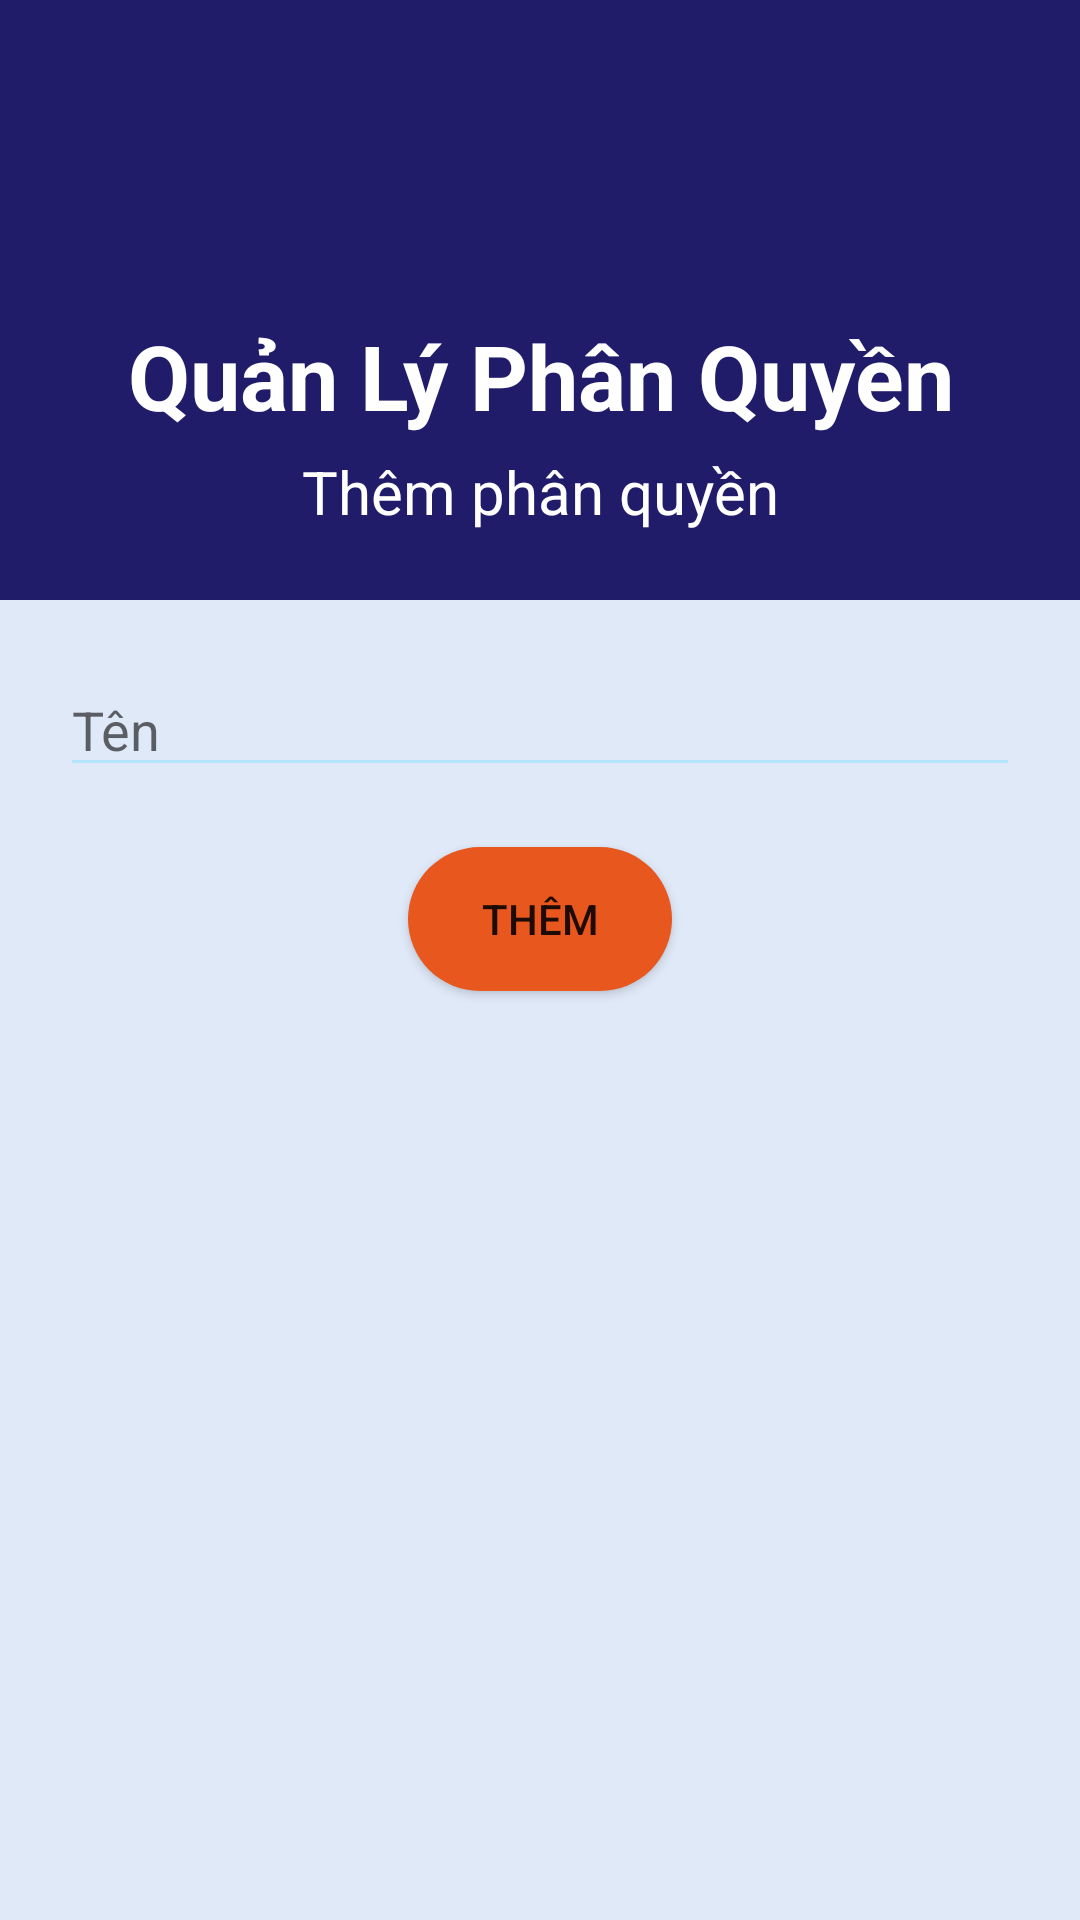

Reconstruct the res/layout file that produces this screen, plus the resources it refers to.
<!-- AndroidManifest.xml: application theme MyAppTheme -->
<!-- res/layout/activity_dep_add.xml -->
<?xml version="1.0" encoding="utf-8"?>
<RelativeLayout xmlns:android="http://schemas.android.com/apk/res/android"
    xmlns:app="http://schemas.android.com/apk/res-auto"
    xmlns:tools="http://schemas.android.com/tools"
    android:layout_width="match_parent"
    android:layout_height="match_parent"
    tools:context=".QuanLi.Department.Add">
    <LinearLayout
        android:id="@+id/LL1"
        android:layout_width="match_parent"
        android:layout_height="200dp"
        android:orientation="vertical"
        android:background="@drawable/backround2">
        <ImageView
            android:id="@+id/imageView10"
            android:layout_width="70dp"
            android:layout_height="70dp"
            android:layout_alignParentStart="true"
            android:layout_alignParentEnd="true"
            android:layout_gravity="center"
            android:layout_marginStart="160dp"
            android:layout_marginEnd="163dp"
            android:layout_marginTop="30dp" />
        <TextView
            android:id="@+id/txtTitle"
            android:layout_width="match_parent"
            android:layout_height="wrap_content"
            android:layout_alignParentTop="true"
            android:layout_marginTop="5dp"
            android:gravity="center"
            android:text="Quản Lý Phân Quyền"
            android:textColor="@color/white"
            android:textSize="30dp"
            android:textStyle="bold" />

        <TextView
            android:layout_width="match_parent"
            android:layout_height="wrap_content"
            android:layout_alignParentTop="true"
            android:layout_marginTop="5dp"
            android:gravity="center"
            android:text="Thêm phân quyền"
            android:textColor="@color/white"
            android:textSize="20dp" />
    </LinearLayout>
    <LinearLayout
        android:layout_width="391dp"
        android:layout_height="627dp"
        android:layout_marginTop="1dp"
        android:orientation="vertical"
        android:layout_below="@id/LL1"
        tools:layout_editor_absoluteX="1dp"
        android:padding="20dp">

        <EditText
            android:id="@+id/edName"
            android:layout_width="match_parent"
            android:layout_height="wrap_content"
            android:hint="Tên" />

        <Button
            android:id="@+id/btnAdd"
            android:layout_width="wrap_content"
            android:layout_height="wrap_content"
            android:text="Thêm"
            android:layout_margin="20dp"
            android:layout_gravity="center"
            android:background="@drawable/custom_buttonred"/>
    </LinearLayout>

</RelativeLayout>
<!-- resources referenced by this layout -->
<resources>
  <color name="white">#FFFFFFFF</color>
  <!-- drawable backround2: png bitmap (drawable, 3638 bytes) -->
  <!-- drawable custom_buttonred (drawable) -->
  <?xml version="1.0" encoding="utf-8"?>
  <shape android:shape="rectangle" xmlns:android="http://schemas.android.com/apk/res/android">
      <solid android:color="#E8571D"></solid>
      <corners android:radius="100dp"></corners>
  </shape>
  <style name="MyAppTheme" parent="Theme.AppCompat.Light.DarkActionBar">
          <item name="colorPrimary">@color/colorPrimary1</item>                       
          <item name="colorPrimaryDark">@color/colorPrimaryDark1</item>               
          <item name="android:navigationBarColor">@color/navigationBarColor1</item>   
          <item name="colorAccent">@color/colorAccent1</item>                         
          <item name="android:windowBackground">@color/myWindowBackground</item>      
          <item name="android:textColorSecondary">@color/textColorSecondary1</item>   
  
  
      </style>
  <color name="colorPrimary1">#FF8A80</color>
  <color name="colorPrimaryDark1">#00aec9</color>
  <color name="navigationBarColor1">#00aec9</color>
  <color name="colorAccent1">#00C853</color>
  <color name="myWindowBackground">#E0E9F8</color>
  <color name="textColorSecondary1">#B3E5FC</color>
</resources>
